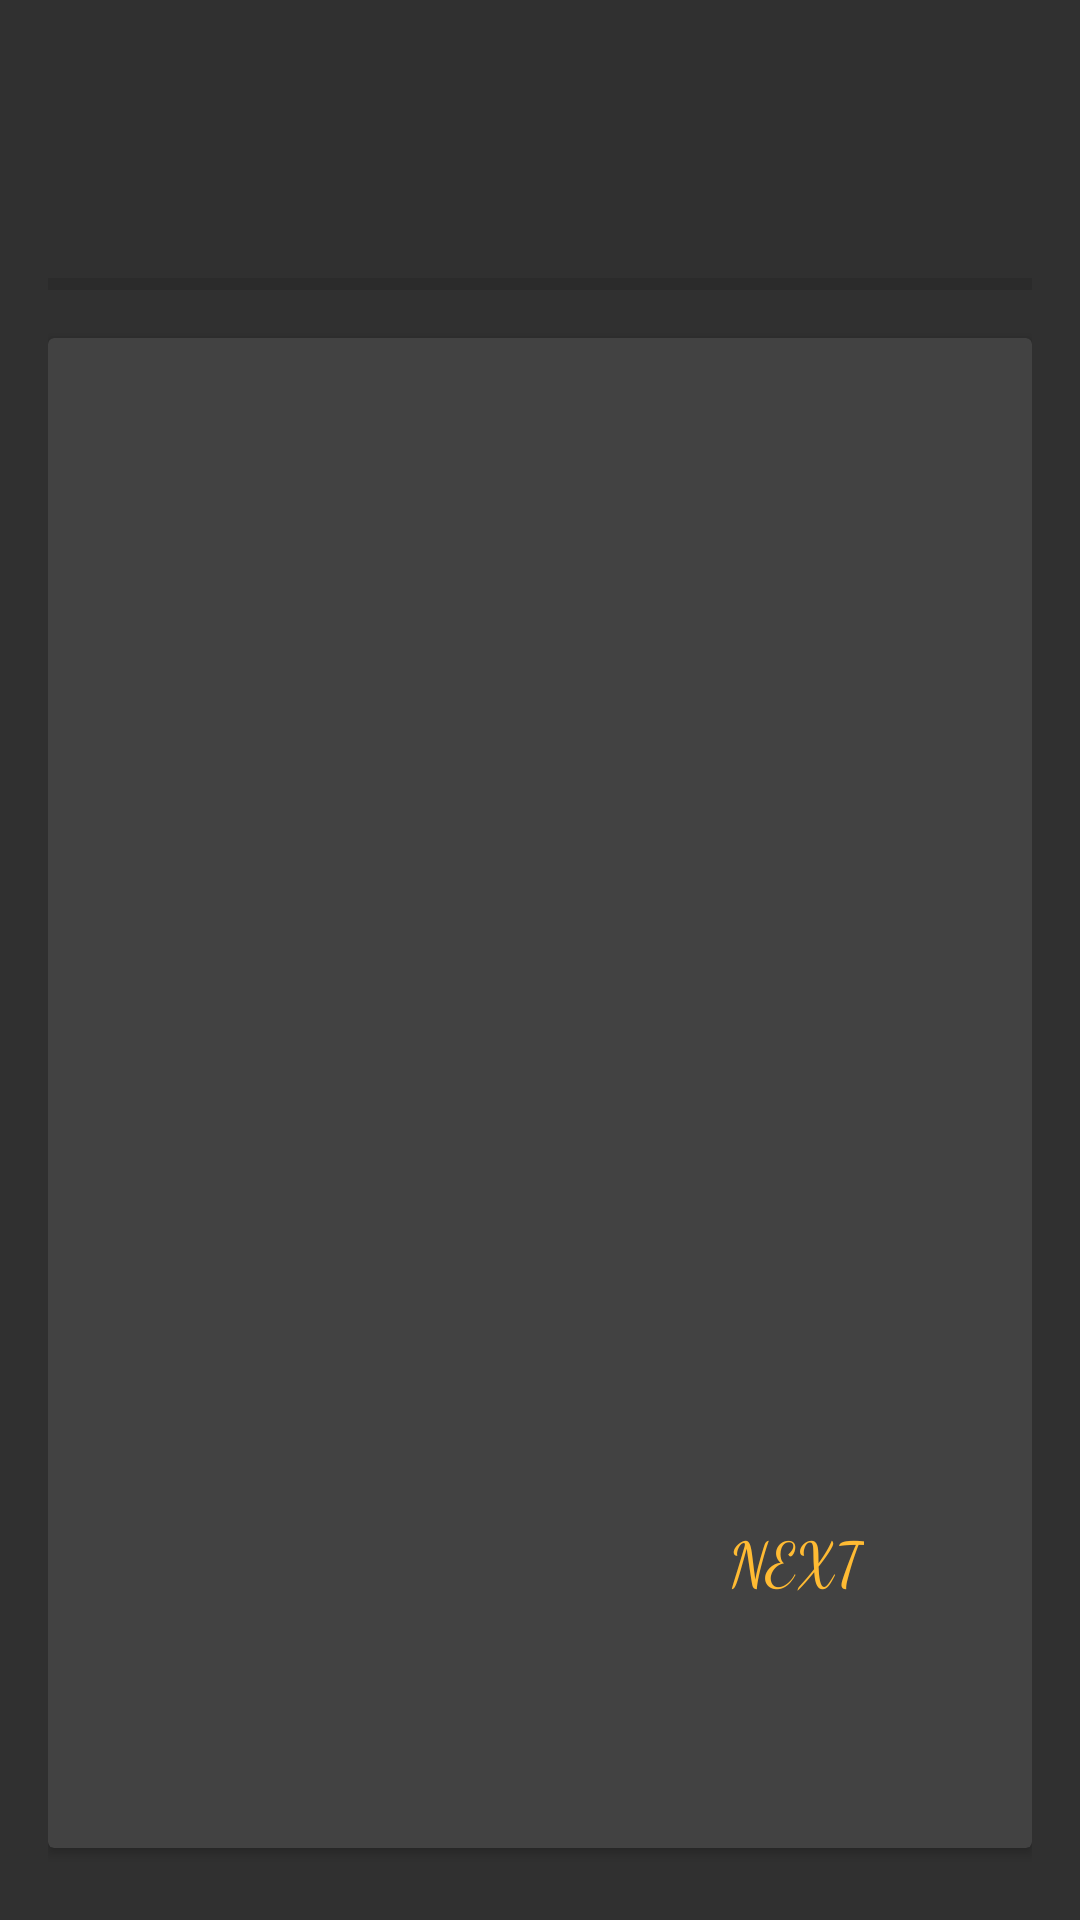

Write the Android layout XML for this screen, with the resource values it uses.
<!-- AndroidManifest.xml: activity theme Theme.AppCompat -->
<!-- res/layout/activity_quiz.xml -->
<?xml version="1.0" encoding="utf-8"?>
<LinearLayout xmlns:android="http://schemas.android.com/apk/res/android"
    xmlns:app="http://schemas.android.com/apk/res-auto"
    xmlns:tools="http://schemas.android.com/tools"
    android:id="@+id/main"
    android:layout_width="match_parent"
    android:layout_height="match_parent"
    android:orientation="vertical"
    android:padding="16dp"
    tools:context=".QuizActivity">

    <RelativeLayout
        android:padding="10dp"
        android:layout_width="match_parent"
        android:layout_height="wrap_content">

        <ImageView
            android:layout_width="20dp"
            android:layout_height="20dp"
            android:src="@drawable/icon_timer"
            app:tint="@color/orange"
            android:layout_marginEnd="4dp"
            android:layout_toStartOf="@id/timer_indicator_textview"
            android:layout_centerVertical="true"/>

        <TextView
            android:layout_width="wrap_content"
            android:layout_height="wrap_content"
            tools:text="5:46"
            android:textSize="18sp"
            android:textStyle="bold"
            android:textColor="@color/orange"
            android:layout_alignParentEnd="true"
            android:layout_centerVertical="true"
            android:id="@+id/timer_indicator_textview"/>


    </RelativeLayout>

    <TextView
        android:id="@+id/question_indicator_textview"
        android:layout_width="match_parent"
        android:layout_height="wrap_content"
        android:textSize="18sp"
        android:textStyle="bold"
        tools:text="Question 7/20" />

    <com.google.android.material.progressindicator.LinearProgressIndicator
        android:layout_width="match_parent"
        android:layout_height="wrap_content"
        android:layout_marginVertical="8dp"
        tools:progress="40"
        android:id="@+id/question_progress_indicator"/>

    <androidx.cardview.widget.CardView
        android:layout_width="match_parent"
        android:layout_height="match_parent"
        android:layout_marginVertical="8dp"
        android:elevation="4dp">

        <LinearLayout
            android:layout_width="match_parent"
            android:layout_height="match_parent"
            android:orientation="vertical"
            android:padding="16dp">

            <TextView
                android:id="@+id/question_textview"
                android:layout_width="match_parent"
                android:layout_height="120dp"
                android:layout_marginVertical="8dp"
                android:background="@drawable/rounded_corner"
                android:backgroundTint="@color/orange"
                android:gravity="center"
                android:padding="8dp"
                android:textColor="@color/white"
                android:textSize="20sp"
                android:textStyle="bold"
                tools:text="What is android OS?" />

            <Button
                android:id="@+id/btn0"
                android:layout_width="match_parent"
                android:layout_height="wrap_content"
                android:layout_marginVertical="4dp"
                android:background="@drawable/rounded_corner"
                android:gravity="center_vertical"
                android:paddingVertical="12dp"
                android:textColor="@android:color/holo_blue_bright"
                android:textSize="18sp"
                tools:text="Ans A" />

            <Button
                android:id="@+id/btn1"
                android:layout_width="match_parent"
                android:layout_height="wrap_content"
                android:layout_marginVertical="4dp"
                android:background="@drawable/rounded_corner"
                android:gravity="center_vertical"
                android:paddingVertical="12dp"
                android:textColor="@android:color/holo_blue_bright"
                android:textSize="18sp"
                tools:text="Ans B" />

            <Button
                android:id="@+id/btn2"
                android:layout_width="match_parent"
                android:layout_height="wrap_content"
                android:layout_marginVertical="4dp"
                android:background="@drawable/rounded_corner"
                android:gravity="center_vertical"
                android:paddingVertical="12dp"
                android:textColor="@android:color/holo_blue_bright"
                android:textSize="18sp"
                tools:text="Ans C" />

            <Button
                android:id="@+id/btn3"
                android:layout_width="match_parent"
                android:layout_height="wrap_content"
                android:layout_marginVertical="4dp"
                android:background="@drawable/rounded_corner"
                android:gravity="center_vertical"
                android:paddingVertical="12dp"
                android:textColor="@android:color/holo_blue_bright"
                android:textSize="18sp"
                tools:text="Ans D" />

            <Button
                android:id="@+id/next_btn"
                android:layout_width="wrap_content"
                android:layout_height="wrap_content"
                android:layout_gravity="end"
                android:layout_marginVertical="4dp"
                android:background="@drawable/rounded_corner"
                android:backgroundTint="@color/black"
                android:fontFamily="cursive"
                android:gravity="center_vertical"
                android:paddingHorizontal="40dp"
                android:paddingVertical="12dp"
                android:text="Next"
                android:textColor="@android:color/holo_orange_light"
                android:textSize="20sp" />


        </LinearLayout>

    </androidx.cardview.widget.CardView>
</LinearLayout>
<!-- resources referenced by this layout -->
<resources>
  <color name="black">#FF000000</color>
  <color name="orange">#FFFFA500</color>
  <color name="white">#FFFFFFFF</color>
</resources>
